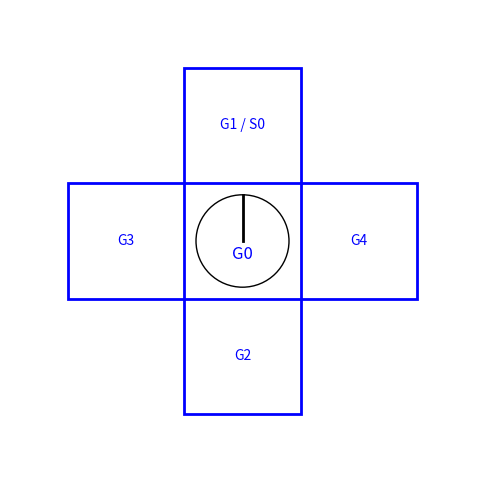

Reproduce this figure in Python.
import matplotlib.pyplot as plt
import matplotlib.patches as patches
import random


def draw_grid_world():
    fig, ax = plt.subplots(figsize=(6, 6))

    center_x, center_y = 5, 5

    circle = patches.Circle((center_y, center_x), 0.4, fill=False, edgecolor="black")
    ax.add_patch(circle)

    ax.text(center_y, center_x - 0.1, "G0", ha='center', va='center_baseline', fontsize=12, color='blue')

    ax.plot([center_y, center_y], [center_x, center_x + 0.4], color="black", linewidth=2)

    blue_rects = [
        (center_y - 1, center_x, "G3") if center_y - 1 >= 4 else None,
        (center_y + 1, center_x, "G4") if center_y + 1 <= 6 else None,
        (center_y, center_x - 1, "G2") if center_x - 1 >= 4 else None,
        (center_y, center_x + 1, "G1 / S0") if center_x + 1 <= 6 else None
    ]
    for coords in blue_rects:
        if coords:
            bx, by, label = coords
            rect = patches.Rectangle((bx - 0.5, by - 0.5), 1, 1, linewidth=2, edgecolor='blue', facecolor='none')
            ax.add_patch(rect)

            # Add text to the cell
            ax.text(bx, by, label, ha='center', va='center', fontsize=10, color='blue')

    ax.set_xlim(3, 7)
    ax.set_ylim(3, 7)
    ax.axis("off")
    plt.savefig("agent.jpg", dpi=300)
    plt.show()


draw_grid_world()
